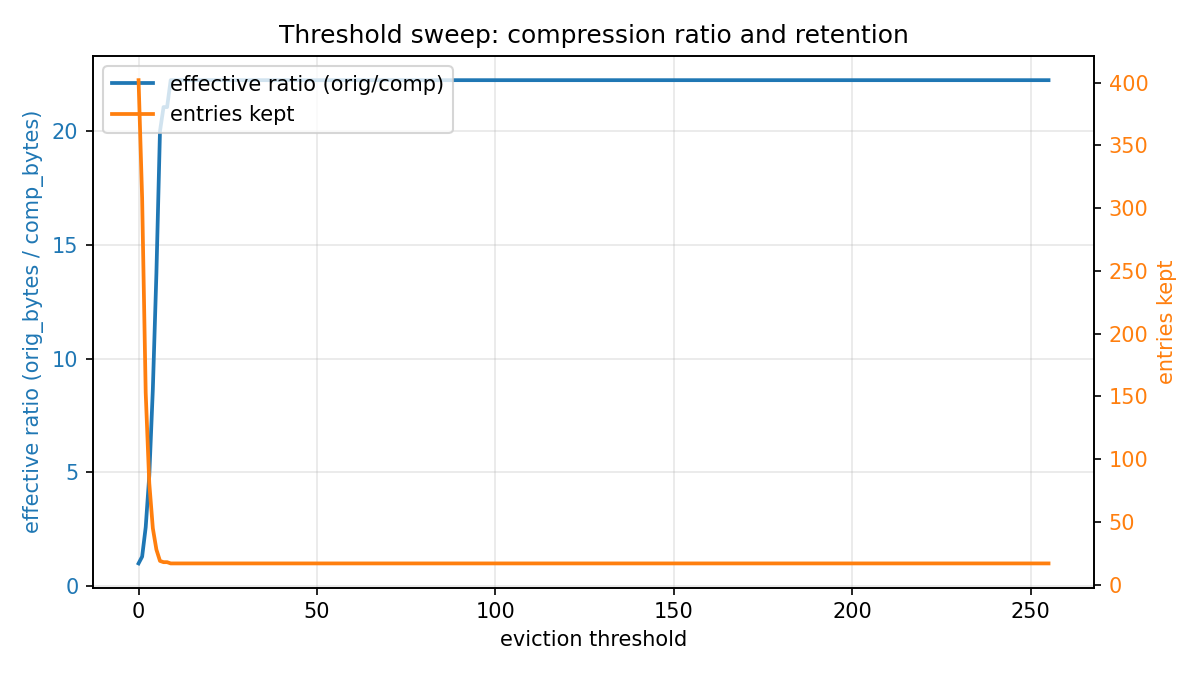

The table this chart was drawn from, first rows:
threshold, entries_kept, orig_bytes, comp_bytes, ratio, bypass_cnt, cycles
0, 402, 25728, 26181, 0.9827, 402, 130310
1, 308, 25728, 20071, 1.282, 308, 100041
2, 153, 25728, 9996, 2.574, 153, 50125
3, 81, 25728, 5316, 4.84, 81, 26941
4, 45, 25728, 2976, 8.645, 45, 15349
5, 28, 25728, 1871, 13.75, 28, 9874
6, 19, 25728, 1286, 20.01, 19, 6976
7, 18, 25728, 1221, 21.07, 18, 6654
8, 18, 25728, 1221, 21.07, 18, 6654
9, 17, 25728, 1156, 22.26, 17, 6332
10, 17, 25728, 1156, 22.26, 17, 6332
11, 17, 25728, 1156, 22.26, 17, 6332
12, 17, 25728, 1156, 22.26, 17, 6332
13, 17, 25728, 1156, 22.26, 17, 6332
14, 17, 25728, 1156, 22.26, 17, 6332
15, 17, 25728, 1156, 22.26, 17, 6332
16, 17, 25728, 1156, 22.26, 17, 6332
17, 17, 25728, 1156, 22.26, 17, 6332
18, 17, 25728, 1156, 22.26, 17, 6332
19, 17, 25728, 1156, 22.26, 17, 6332
20, 17, 25728, 1156, 22.26, 17, 6332
21, 17, 25728, 1156, 22.26, 17, 6332
22, 17, 25728, 1156, 22.26, 17, 6332
23, 17, 25728, 1156, 22.26, 17, 6332
24, 17, 25728, 1156, 22.26, 17, 6332
25, 17, 25728, 1156, 22.26, 17, 6332
26, 17, 25728, 1156, 22.26, 17, 6332
27, 17, 25728, 1156, 22.26, 17, 6332
28, 17, 25728, 1156, 22.26, 17, 6332
29, 17, 25728, 1156, 22.26, 17, 6332
30, 17, 25728, 1156, 22.26, 17, 6332
31, 17, 25728, 1156, 22.26, 17, 6332
32, 17, 25728, 1156, 22.26, 17, 6332
33, 17, 25728, 1156, 22.26, 17, 6332
34, 17, 25728, 1156, 22.26, 17, 6332
35, 17, 25728, 1156, 22.26, 17, 6332
36, 17, 25728, 1156, 22.26, 17, 6332
37, 17, 25728, 1156, 22.26, 17, 6332
38, 17, 25728, 1156, 22.26, 17, 6332
39, 17, 25728, 1156, 22.26, 17, 6332
40, 17, 25728, 1156, 22.26, 17, 6332
41, 17, 25728, 1156, 22.26, 17, 6332
42, 17, 25728, 1156, 22.26, 17, 6332
43, 17, 25728, 1156, 22.26, 17, 6332
44, 17, 25728, 1156, 22.26, 17, 6332
45, 17, 25728, 1156, 22.26, 17, 6332
46, 17, 25728, 1156, 22.26, 17, 6332
47, 17, 25728, 1156, 22.26, 17, 6332
48, 17, 25728, 1156, 22.26, 17, 6332
49, 17, 25728, 1156, 22.26, 17, 6332
50, 17, 25728, 1156, 22.26, 17, 6332
51, 17, 25728, 1156, 22.26, 17, 6332
52, 17, 25728, 1156, 22.26, 17, 6332
53, 17, 25728, 1156, 22.26, 17, 6332
54, 17, 25728, 1156, 22.26, 17, 6332
55, 17, 25728, 1156, 22.26, 17, 6332
56, 17, 25728, 1156, 22.26, 17, 6332
57, 17, 25728, 1156, 22.26, 17, 6332
58, 17, 25728, 1156, 22.26, 17, 6332
59, 17, 25728, 1156, 22.26, 17, 6332
... 196 more rows
